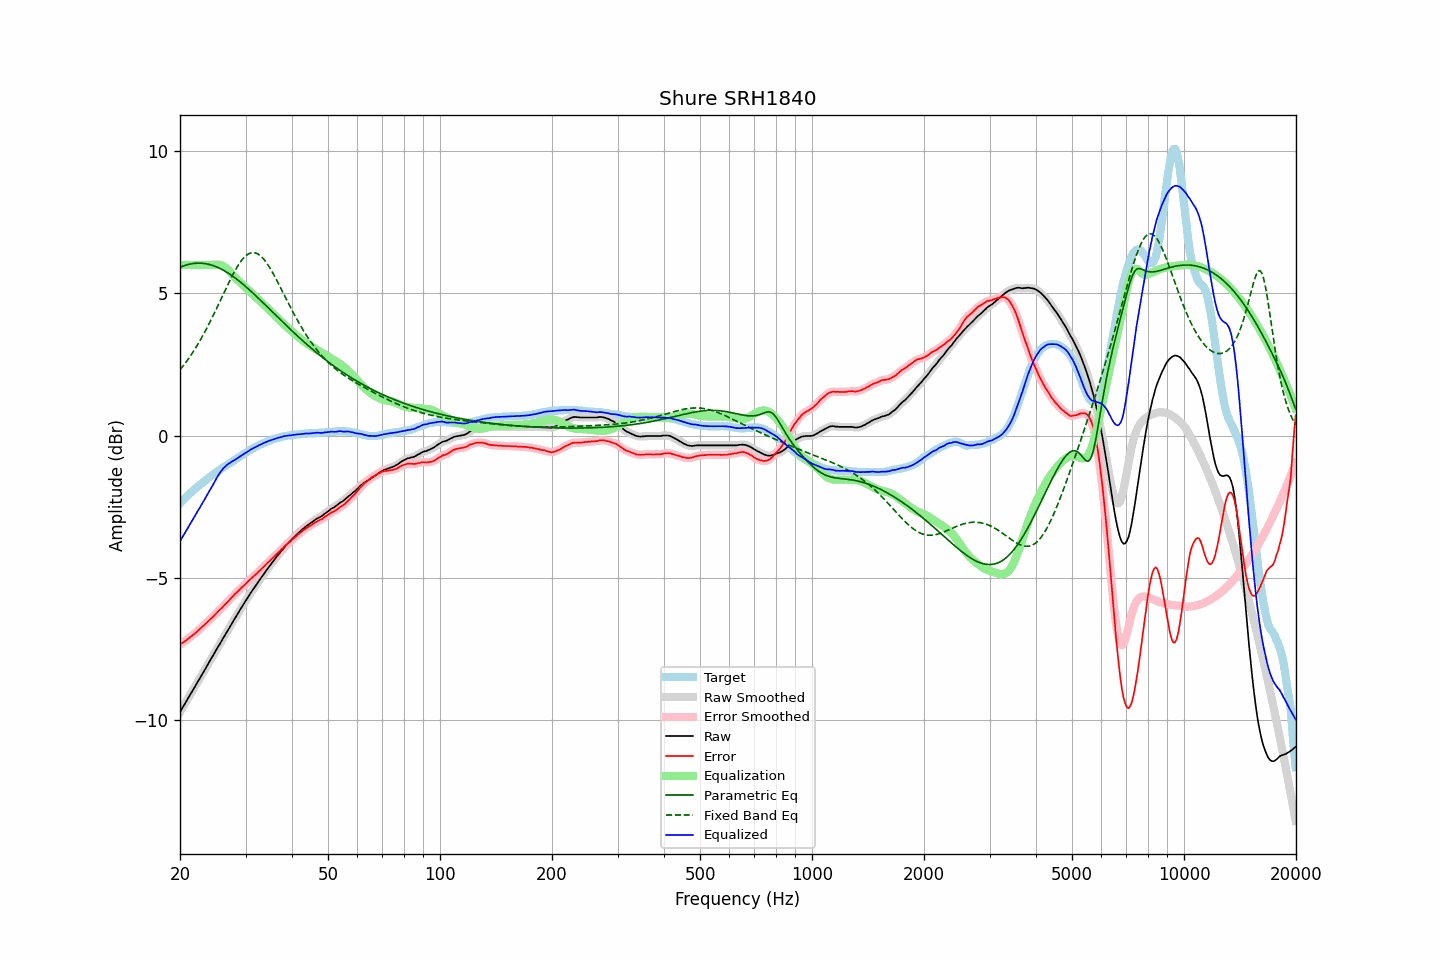

Source data for this figure (header and first rows):
frequency, raw, error, smoothed, error_smoothed, equalization, parametric_eq, fixed_band_eq, equalized_raw, equalized_smoothed, target
20.00, -9.71, -7.34, -9.71, -7.34, 6.00, 5.91, 2.31, -3.71, -3.71, -2.37
20.20, -9.61, -7.30, -9.62, -7.30, 6.00, 5.94, 2.38, -3.61, -3.62, -2.31
20.40, -9.52, -7.26, -9.52, -7.26, 6.00, 5.96, 2.45, -3.52, -3.52, -2.26
20.61, -9.42, -7.22, -9.42, -7.22, 6.00, 5.98, 2.53, -3.42, -3.42, -2.20
20.81, -9.33, -7.18, -9.33, -7.18, 6.00, 6.00, 2.60, -3.33, -3.33, -2.15
21.02, -9.23, -7.14, -9.23, -7.14, 6.00, 6.01, 2.68, -3.23, -3.23, -2.09
21.23, -9.13, -7.09, -9.13, -7.10, 6.00, 6.03, 2.76, -3.13, -3.13, -2.04
21.44, -9.04, -7.05, -9.04, -7.05, 6.00, 6.04, 2.85, -3.04, -3.04, -1.99
21.66, -8.94, -7.00, -8.94, -7.01, 6.00, 6.05, 2.93, -2.94, -2.94, -1.94
21.87, -8.85, -6.96, -8.85, -6.96, 6.00, 6.06, 3.02, -2.85, -2.85, -1.89
22.09, -8.75, -6.91, -8.75, -6.91, 6.00, 6.06, 3.11, -2.75, -2.75, -1.84
22.31, -8.65, -6.86, -8.65, -6.86, 6.00, 6.06, 3.20, -2.65, -2.65, -1.79
22.54, -8.56, -6.81, -8.56, -6.81, 6.00, 6.06, 3.30, -2.56, -2.56, -1.75
22.76, -8.46, -6.76, -8.46, -6.76, 6.00, 6.06, 3.40, -2.46, -2.46, -1.70
22.99, -8.36, -6.70, -8.37, -6.71, 6.00, 6.06, 3.50, -2.36, -2.37, -1.66
23.22, -8.27, -6.66, -8.27, -6.66, 6.00, 6.05, 3.60, -2.27, -2.27, -1.61
23.45, -8.17, -6.60, -8.17, -6.60, 6.00, 6.04, 3.71, -2.17, -2.17, -1.57
23.69, -8.07, -6.55, -8.07, -6.55, 6.00, 6.03, 3.81, -2.07, -2.07, -1.52
23.92, -7.97, -6.49, -7.97, -6.50, 6.00, 6.02, 3.92, -1.97, -1.97, -1.48
24.16, -7.87, -6.44, -7.87, -6.44, 6.00, 6.01, 4.04, -1.87, -1.87, -1.43
24.40, -7.78, -6.39, -7.78, -6.39, 6.00, 5.99, 4.15, -1.78, -1.78, -1.39
24.65, -7.68, -6.33, -7.68, -6.33, 6.00, 5.97, 4.27, -1.68, -1.67, -1.35
24.89, -7.58, -6.27, -7.58, -6.27, 6.01, 5.95, 4.38, -1.57, -1.57, -1.31
25.14, -7.48, -6.21, -7.48, -6.21, 6.01, 5.93, 4.50, -1.47, -1.47, -1.27
25.39, -7.39, -6.16, -7.39, -6.16, 6.01, 5.90, 4.62, -1.38, -1.38, -1.23
25.65, -7.29, -6.10, -7.29, -6.11, 6.00, 5.87, 4.74, -1.29, -1.29, -1.19
25.91, -7.20, -6.05, -7.20, -6.05, 5.98, 5.84, 4.86, -1.22, -1.22, -1.15
26.16, -7.10, -5.99, -7.10, -5.99, 5.96, 5.81, 4.98, -1.14, -1.15, -1.11
26.43, -7.01, -5.93, -7.01, -5.94, 5.92, 5.78, 5.10, -1.09, -1.09, -1.08
26.69, -6.91, -5.87, -6.91, -5.88, 5.88, 5.75, 5.22, -1.04, -1.04, -1.04
26.96, -6.82, -5.82, -6.82, -5.82, 5.82, 5.71, 5.34, -1.00, -1.00, -1.00
27.23, -6.72, -5.75, -6.72, -5.76, 5.77, 5.68, 5.45, -0.96, -0.96, -0.97
27.50, -6.62, -5.69, -6.63, -5.70, 5.71, 5.64, 5.57, -0.92, -0.92, -0.93
27.77, -6.53, -5.64, -6.53, -5.63, 5.64, 5.60, 5.67, -0.89, -0.89, -0.89
28.05, -6.43, -5.57, -6.43, -5.58, 5.58, 5.56, 5.78, -0.85, -0.85, -0.86
28.33, -6.34, -5.52, -6.34, -5.52, 5.52, 5.51, 5.88, -0.82, -0.82, -0.82
28.62, -6.25, -5.47, -6.25, -5.47, 5.47, 5.47, 5.97, -0.79, -0.78, -0.78
28.90, -6.15, -5.41, -6.15, -5.41, 5.41, 5.42, 6.06, -0.74, -0.74, -0.74
29.19, -6.06, -5.35, -6.06, -5.36, 5.36, 5.38, 6.14, -0.70, -0.71, -0.71
29.48, -5.97, -5.30, -5.97, -5.30, 5.30, 5.33, 6.21, -0.67, -0.67, -0.67
29.78, -5.88, -5.25, -5.88, -5.25, 5.25, 5.28, 6.27, -0.63, -0.63, -0.63
30.08, -5.79, -5.19, -5.79, -5.20, 5.19, 5.23, 6.32, -0.60, -0.60, -0.60
30.38, -5.70, -5.14, -5.70, -5.14, 5.14, 5.18, 6.37, -0.56, -0.56, -0.56
30.68, -5.61, -5.08, -5.61, -5.09, 5.09, 5.13, 6.40, -0.52, -0.52, -0.53
30.99, -5.52, -5.03, -5.53, -5.03, 5.04, 5.08, 6.42, -0.49, -0.49, -0.49
31.30, -5.44, -4.98, -5.44, -4.98, 4.98, 5.03, 6.43, -0.46, -0.46, -0.46
31.61, -5.36, -4.93, -5.36, -4.93, 4.93, 4.98, 6.43, -0.43, -0.43, -0.43
31.93, -5.28, -4.88, -5.28, -4.88, 4.88, 4.93, 6.42, -0.40, -0.40, -0.40
32.24, -5.20, -4.83, -5.20, -4.83, 4.83, 4.87, 6.40, -0.37, -0.37, -0.37
32.57, -5.11, -4.77, -5.11, -4.78, 4.77, 4.82, 6.36, -0.34, -0.34, -0.34
32.89, -5.03, -4.72, -5.03, -4.72, 4.72, 4.76, 6.32, -0.31, -0.31, -0.31
33.22, -4.95, -4.66, -4.95, -4.67, 4.66, 4.71, 6.27, -0.29, -0.29, -0.29
33.55, -4.87, -4.61, -4.87, -4.61, 4.61, 4.65, 6.21, -0.26, -0.26, -0.26
33.89, -4.79, -4.55, -4.79, -4.55, 4.55, 4.60, 6.14, -0.24, -0.24, -0.24
34.23, -4.71, -4.49, -4.71, -4.50, 4.50, 4.54, 6.06, -0.21, -0.21, -0.22
34.57, -4.63, -4.44, -4.63, -4.44, 4.44, 4.49, 5.98, -0.19, -0.19, -0.19
34.92, -4.56, -4.39, -4.56, -4.39, 4.39, 4.43, 5.89, -0.17, -0.17, -0.17
35.27, -4.48, -4.33, -4.49, -4.34, 4.33, 4.38, 5.79, -0.15, -0.15, -0.15
35.62, -4.41, -4.28, -4.41, -4.28, 4.28, 4.32, 5.69, -0.13, -0.13, -0.13
35.97, -4.34, -4.23, -4.34, -4.22, 4.22, 4.27, 5.59, -0.12, -0.11, -0.11
... 635 more rows
